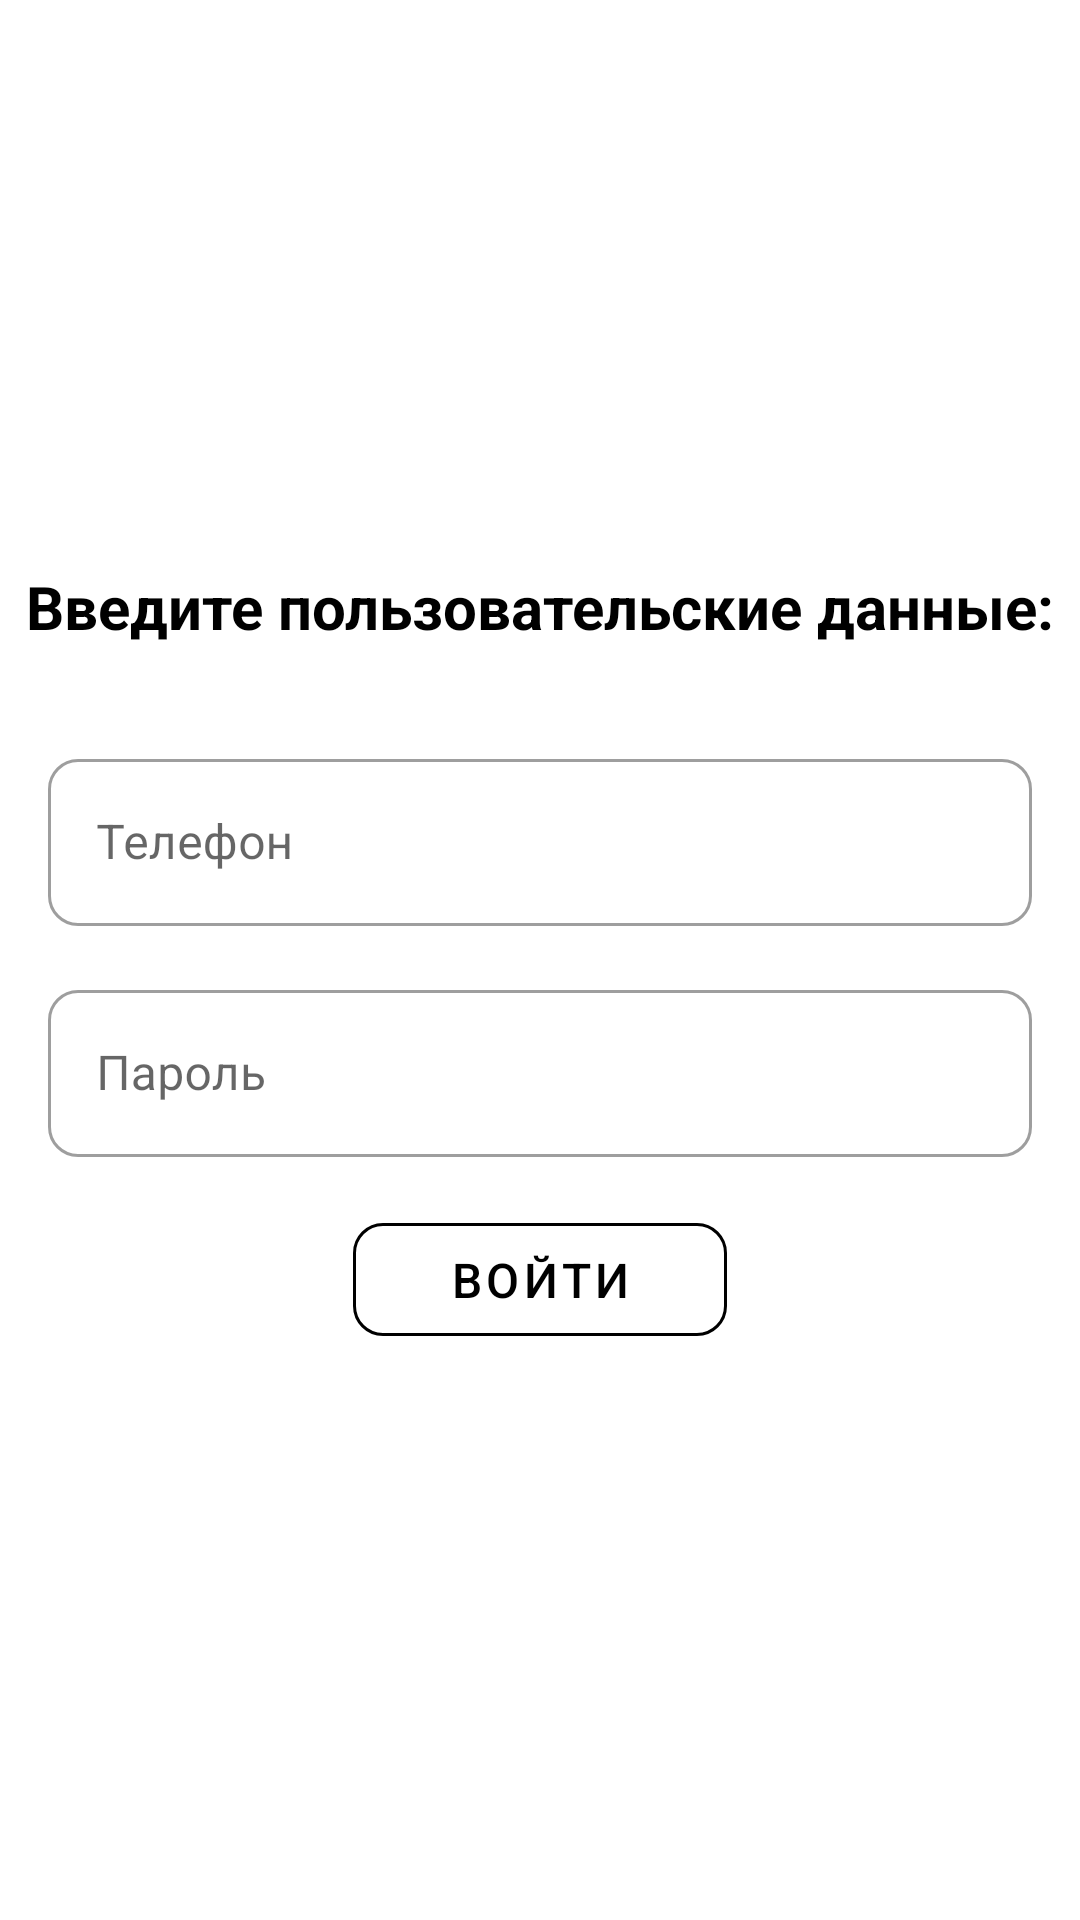

Android layout source for this screen:
<!-- AndroidManifest.xml: application theme Theme.StockTest -->
<!-- res/layout/fragment_login.xml -->
<?xml version="1.0" encoding="utf-8"?>
<FrameLayout xmlns:android="http://schemas.android.com/apk/res/android"
    xmlns:tools="http://schemas.android.com/tools"
    android:layout_width="match_parent"
    android:layout_height="match_parent"
    android:focusable="true"
    android:focusableInTouchMode="true">

    <LinearLayout
        android:layout_width="match_parent"
        android:layout_height="wrap_content"
        android:layout_gravity="center"
        android:orientation="vertical"
        tools:ignore="UselessParent">

        <TextView
            android:id="@+id/tvLoginLabel"
            style="@style/Text.Title"
            android:layout_width="wrap_content"
            android:layout_height="wrap_content"
            android:layout_gravity="center"
            android:text="@string/label_login" />

        <com.google.android.material.textfield.TextInputLayout
            android:id="@+id/tilPhone"
            style="@style/TextInputLayout"
            android:layout_width="match_parent"
            android:layout_height="wrap_content"
            android:layout_gravity="center"
            android:layout_marginStart="16dp"
            android:layout_marginTop="32dp"
            android:layout_marginEnd="16dp"
            android:hint="@string/hint_phone">

            <com.google.android.material.textfield.TextInputEditText
                android:id="@+id/etPhone"
                android:layout_width="match_parent"
                android:layout_height="wrap_content"
                android:inputType="phone" />

        </com.google.android.material.textfield.TextInputLayout>

        <com.google.android.material.textfield.TextInputLayout
            android:id="@+id/tilPassword"
            style="@style/TextInputLayout"
            android:layout_width="match_parent"
            android:layout_height="wrap_content"
            android:layout_gravity="center"
            android:layout_marginStart="16dp"
            android:layout_marginTop="16dp"
            android:layout_marginEnd="16dp"
            android:hint="@string/hint_password">

            <com.google.android.material.textfield.TextInputEditText
                android:id="@+id/etPassword"
                android:layout_width="match_parent"
                android:layout_height="wrap_content"
                android:inputType="textPassword" />

        </com.google.android.material.textfield.TextInputLayout>

        <com.google.android.material.button.MaterialButton
            android:id="@+id/btLogin"
            style="@style/Button"
            android:layout_width="wrap_content"
            android:layout_height="wrap_content"
            android:layout_gravity="center"
            android:layout_marginTop="16dp"
            android:paddingHorizontal="32dp"
            android:paddingVertical="8dp"
            android:text="@string/button_login" />

    </LinearLayout>
</FrameLayout>
<!-- resources referenced by this layout -->
<resources>
  <string name="button_login">Войти</string>
  <string name="hint_password">Пароль</string>
  <string name="hint_phone">Телефон</string>
  <string name="label_login">Введите пользовательские данные:</string>
  <style name="Button" parent="Widget.MaterialComponents.Button.OutlinedButton">
          <item name="android:textColor">@color/black</item>
          <item name="android:textSize">16sp</item>
          <item name="strokeColor">@color/black</item>
          <item name="strokeWidth">1dp</item>
          <item name="cornerRadius">10dp</item>
      </style>
  <style name="Text.Title">
          <item name="android:textSize">20sp</item>
          <item name="android:textStyle">bold</item>
      </style>
  <style name="TextInputLayout" parent="Widget.MaterialComponents.TextInputLayout.OutlinedBox">
          <item name="boxStrokeWidth">1dp</item>
          <item name="android:layout_height">wrap_content</item>
          <item name="boxCornerRadiusBottomEnd">10dp</item>
          <item name="boxCornerRadiusTopEnd">10dp</item>
          <item name="boxCornerRadiusBottomStart">10dp</item>
          <item name="boxCornerRadiusTopStart">10dp</item>
      </style>
  <style name="Theme.StockTest" parent="Theme.MaterialComponents.Light.NoActionBar">
          
          <item name="colorPrimary">@color/black</item>
          <item name="colorPrimaryVariant">@color/black</item>
          <item name="colorOnPrimary">@color/white</item>
          
          <item name="colorSecondary">@color/black</item>
          <item name="colorSecondaryVariant">@color/teal_700</item>
          <item name="colorOnSecondary">@color/black</item>
          
          <item name="android:statusBarColor" tools:targetApi="l">?attr/colorPrimaryVariant</item>
          
      </style>
  <color name="black">#000000</color>
  <color name="white">#FFFFFF</color>
  <color name="teal_700">#018786</color>
</resources>
